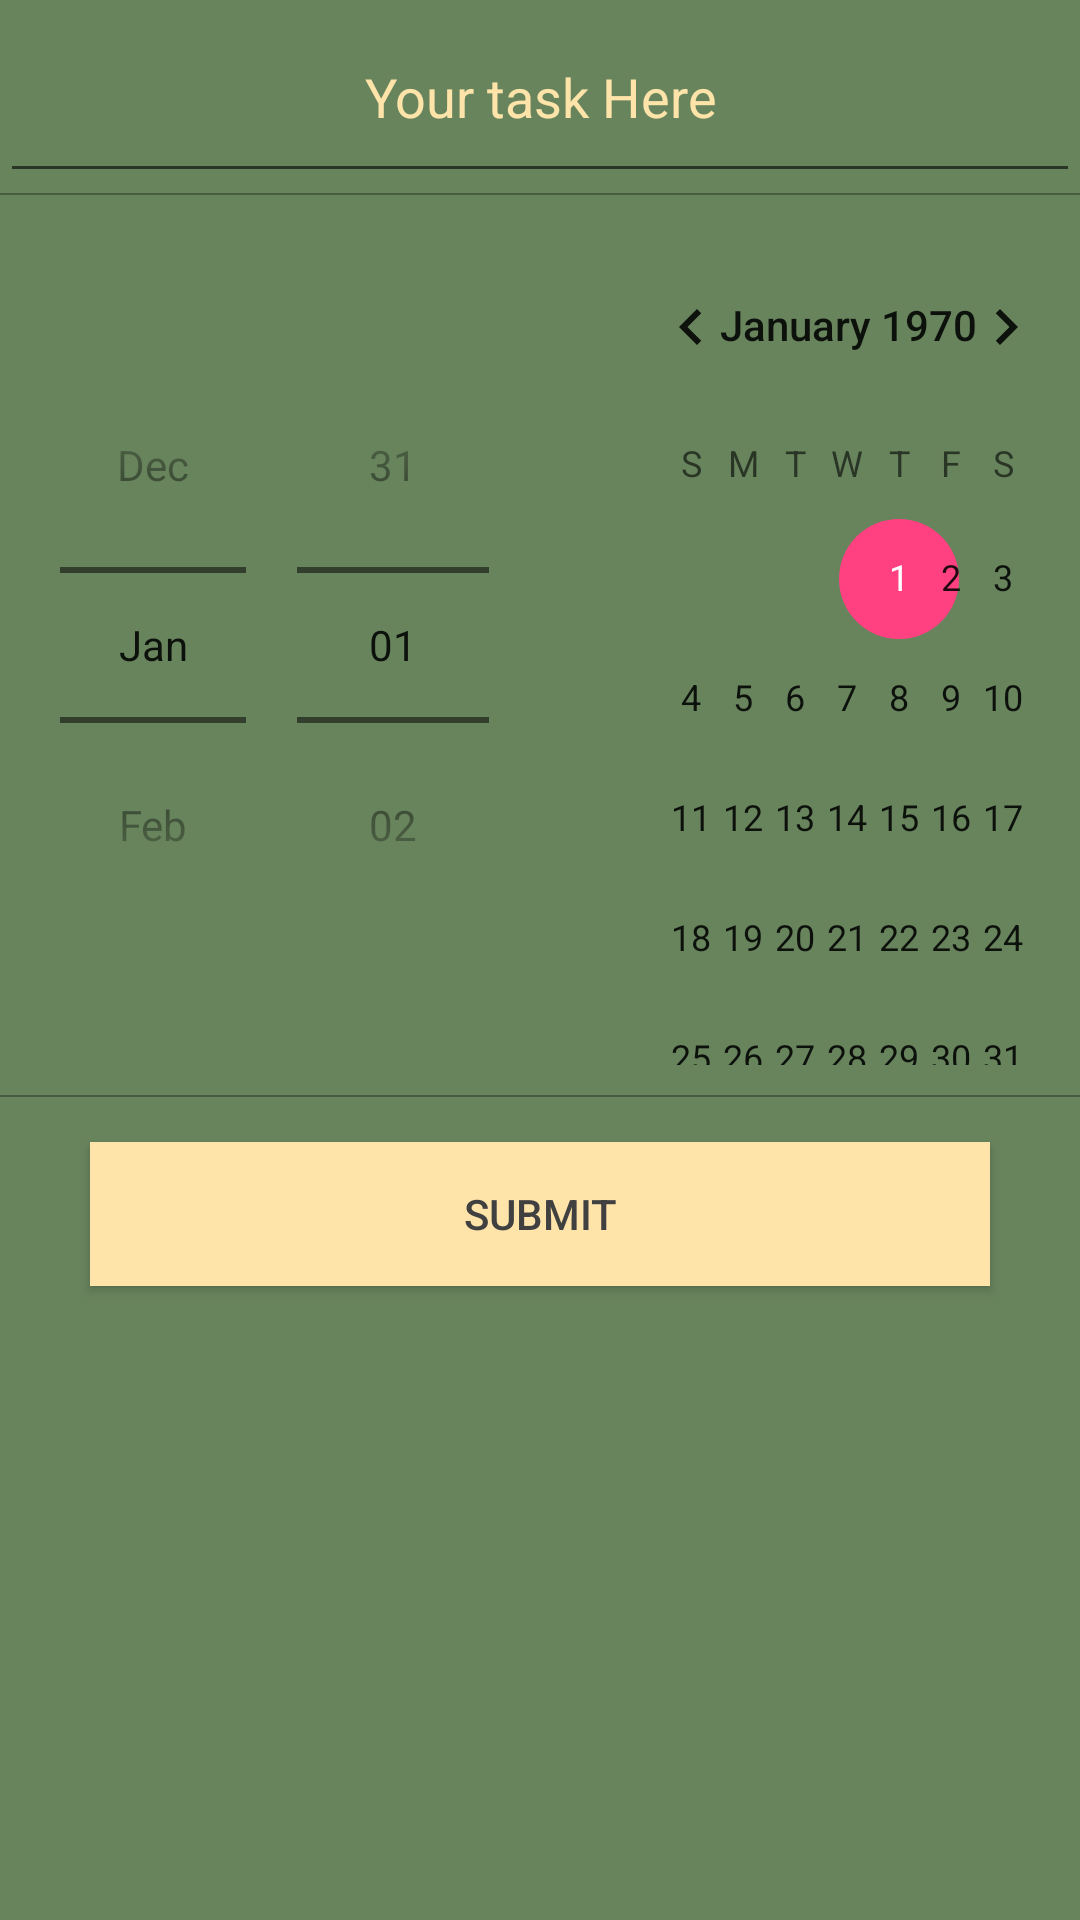

Reconstruct the res/layout file that produces this screen, plus the resources it refers to.
<!-- AndroidManifest.xml: application theme AppTheme -->
<!-- res/layout/activity_task_list.xml -->
<?xml version="1.0" encoding="utf-8"?>
<RelativeLayout xmlns:android="http://schemas.android.com/apk/res/android"
    xmlns:app="http://schemas.android.com/apk/res-auto"
    xmlns:tools="http://schemas.android.com/tools"
    android:layout_width="match_parent"
    android:layout_height="match_parent"
    android:background="@color/colorBg"
    tools:context="com.example.onpus.weddingpanda.TaskListActivity">


        <TableLayout
            android:id="@+id/tableTasklist"
            android:gravity="right|center_vertical"
            android:stretchColumns="1"
            android:layout_width="match_parent"
            android:layout_height="wrap_content">
            <TableRow
                android:gravity="center_horizontal">

                <android.support.design.widget.TextInputEditText
                    android:textColorHint="@color/colorbutton"
                    android:id="@+id/gettask"
                    android:inputType="text"
                    android:maxLines="1"
                    android:singleLine="true"
                    android:padding="20dp"
                    android:gravity="center_horizontal"
                    android:layout_height="wrap_content"
                    android:layout_width="wrap_content"
                    android:hint="Your task Here">


                </android.support.design.widget.TextInputEditText>

            </TableRow>
            <View
                android:layout_width="match_parent"
                android:layout_height="0.1mm"
                android:alpha="0.3"
                android:background="#000000" >
            </View>
            <TableRow
                android:gravity="center_vertical"
                android:padding="10dp"
                android:weightSum="1"
                android:layout_width="match_parent"
                android:layout_marginLeft="10dp"
                >
                <DatePicker
                    android:id="@+id/simpleDatePicker"
                    android:layout_width="wrap_content"
                    android:layout_height="wrap_content"
                    android:datePickerMode="spinner"/>
            </TableRow>
            <View
                android:layout_width="match_parent"
                android:layout_height="0.1mm"
                android:alpha="0.3"
                android:background="#000000" >
            </View>

        </TableLayout>

        <Button
            android:layout_marginTop="15dp"
            android:text="submit"
            android:layout_below="@+id/tableTasklist"
            android:id="@+id/submitTask"
            android:textColor="@color/wordcolorB"
            android:background="@color/colorbutton"
            android:layout_centerHorizontal="true"
            android:layout_width="300dp"
            android:layout_height="wrap_content" />
</RelativeLayout>
<!-- resources referenced by this layout -->
<resources>
  <color name="colorBg">#68845d</color>
  <color name="colorbutton">#ffe4aa</color>
  <color name="wordcolorB">#404040</color>
  <style name="AppTheme" parent="Theme.AppCompat.Light.DarkActionBar">
          
          <item name="colorPrimary">@color/colorBg</item>
          <item name="colorPrimaryDark">@color/colorPrimaryDark</item>
          <item name="colorAccent">@color/colorAccent</item>
      </style>
  <color name="colorPrimaryDark">#303F9F</color>
  <color name="colorAccent">#FF4081</color>
</resources>
